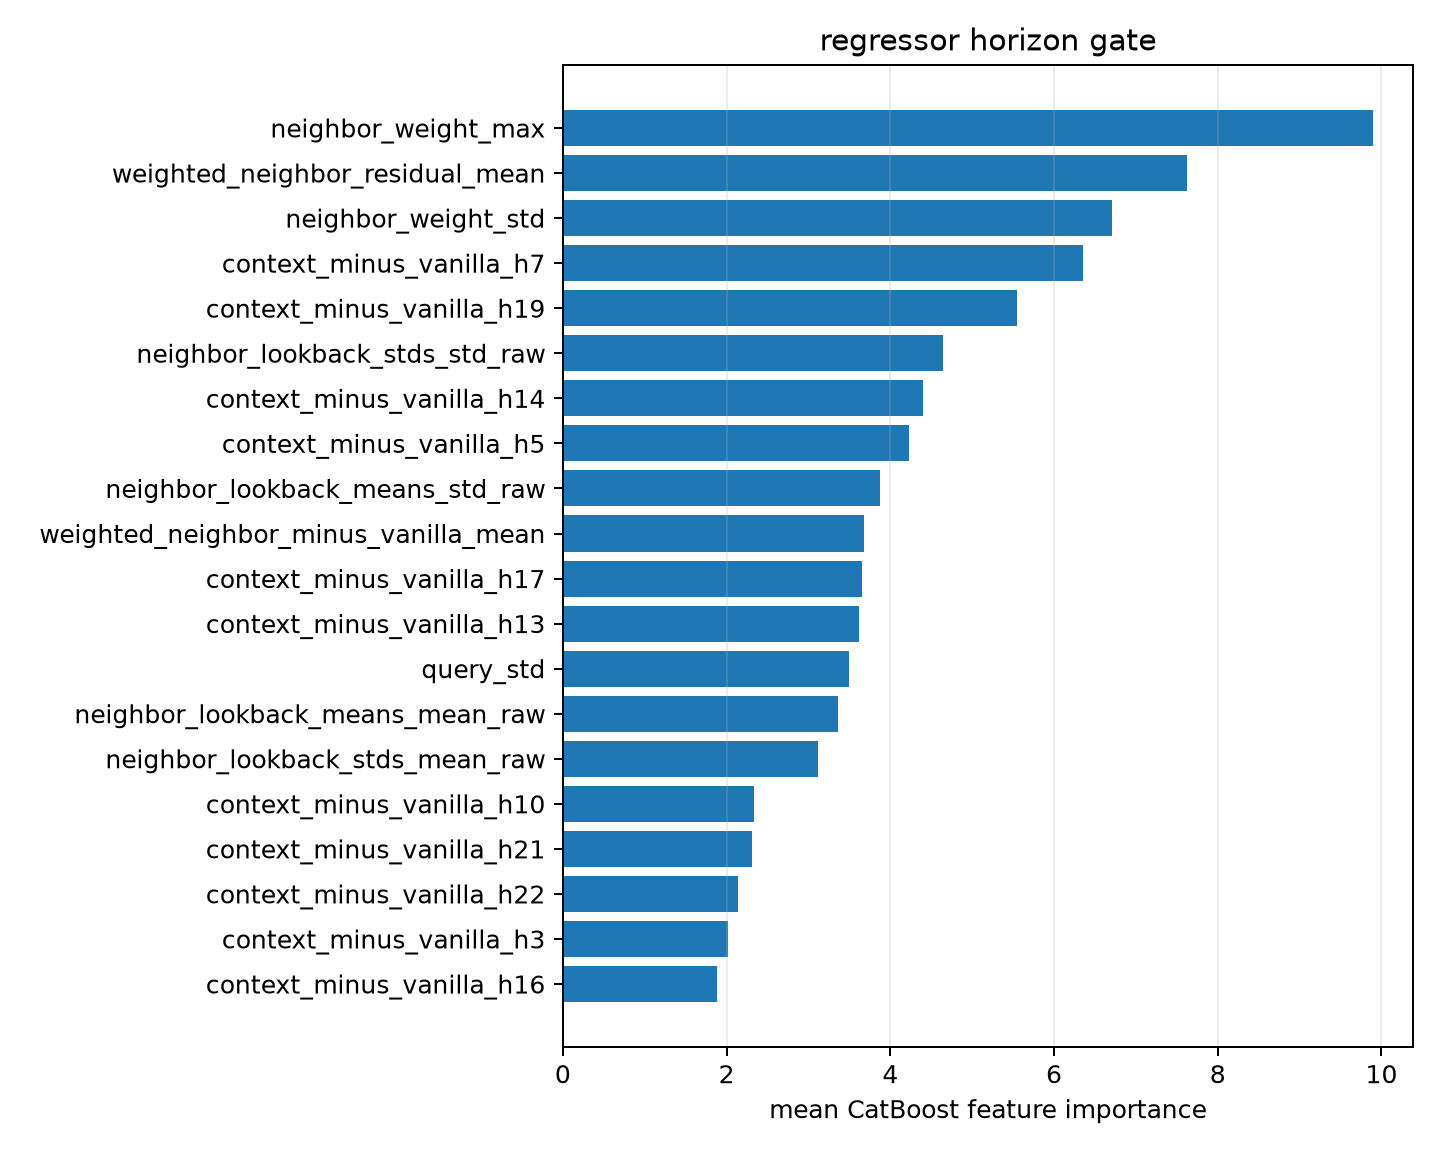

Values plotted in this chart, from the file beside it:
feature, importance
neighbor_weight_max, 9.89
weighted_neighbor_residual_mean, 7.625
neighbor_weight_std, 6.712
context_minus_vanilla_h7, 6.358
context_minus_vanilla_h19, 5.55
neighbor_lookback_stds_std_raw, 4.646
context_minus_vanilla_h14, 4.403
context_minus_vanilla_h5, 4.228
neighbor_lookback_means_std_raw, 3.879
weighted_neighbor_minus_vanilla_mean, 3.679
context_minus_vanilla_h17, 3.652
context_minus_vanilla_h13, 3.615
query_std, 3.493
neighbor_lookback_means_mean_raw, 3.358
neighbor_lookback_stds_mean_raw, 3.115
context_minus_vanilla_h10, 2.337
context_minus_vanilla_h21, 2.305
context_minus_vanilla_h22, 2.144
context_minus_vanilla_h3, 2.011
context_minus_vanilla_h16, 1.883
